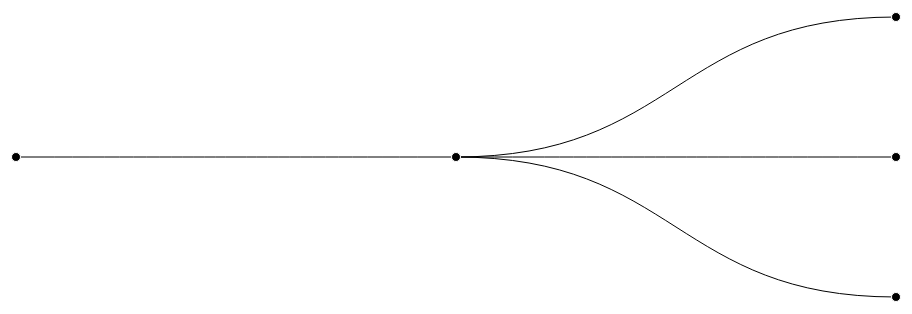
D3 v3 page, settled after 360 driven frames (6 s of simulated time); the page loaded 1 data file(s).



var margin = {top: 40, right: 40, bottom: 40, left: 40},
    width = 960 - margin.left - margin.right,
    height = 500 - margin.top - margin.bottom;

var tree = d3.layout.tree()
    .size([height, width]);

var diagonal = d3.svg.diagonal()
    .projection(function(d) { return [d.y, d.x]; });

var svg = d3.select("body").append("svg")
    .attr("width", width + margin.left + margin.right)
    .attr("height", height + margin.top + margin.bottom)
  .append("g")
    .attr("transform", "translate(" + margin.left + "," + margin.top + ")");

d3.csv("graph.csv"+'?' + Math.floor(Math.random() * 1000), function(error, links) {
  if (error) throw error;

  var nodesByName = {};

  // Create nodes for each unique source and target.
  links.forEach(function(link) {
    var parent = link.source = nodeByName(link.source),
        child = link.target = nodeByName(link.target);
    if (parent.children) parent.children.push(child);
    else parent.children = [child];
  });

  // Extract the root node and compute the layout.
  var nodes = tree.nodes(links[0].source);

  // Create the link lines.
  svg.selectAll(".link")
      .data(links)
    .enter().append("path")
      .attr("class", "link")
      .attr("d", diagonal);

  // Create the node circles.
  svg.selectAll(".node")
      .data(nodes)
    .enter().append("circle")
      .attr("class", "node")
      .attr("r", 4.5)
      .attr("cx", function(d) { return d.y; })
      .attr("cy", function(d) { return d.x; });

  function nodeByName(name) {
    return nodesByName[name] || (nodesByName[name] = {name: name});
  }
});



### data: graph.csv
source, target
A1, A2
A2, A3
A2, A4
A2, A5